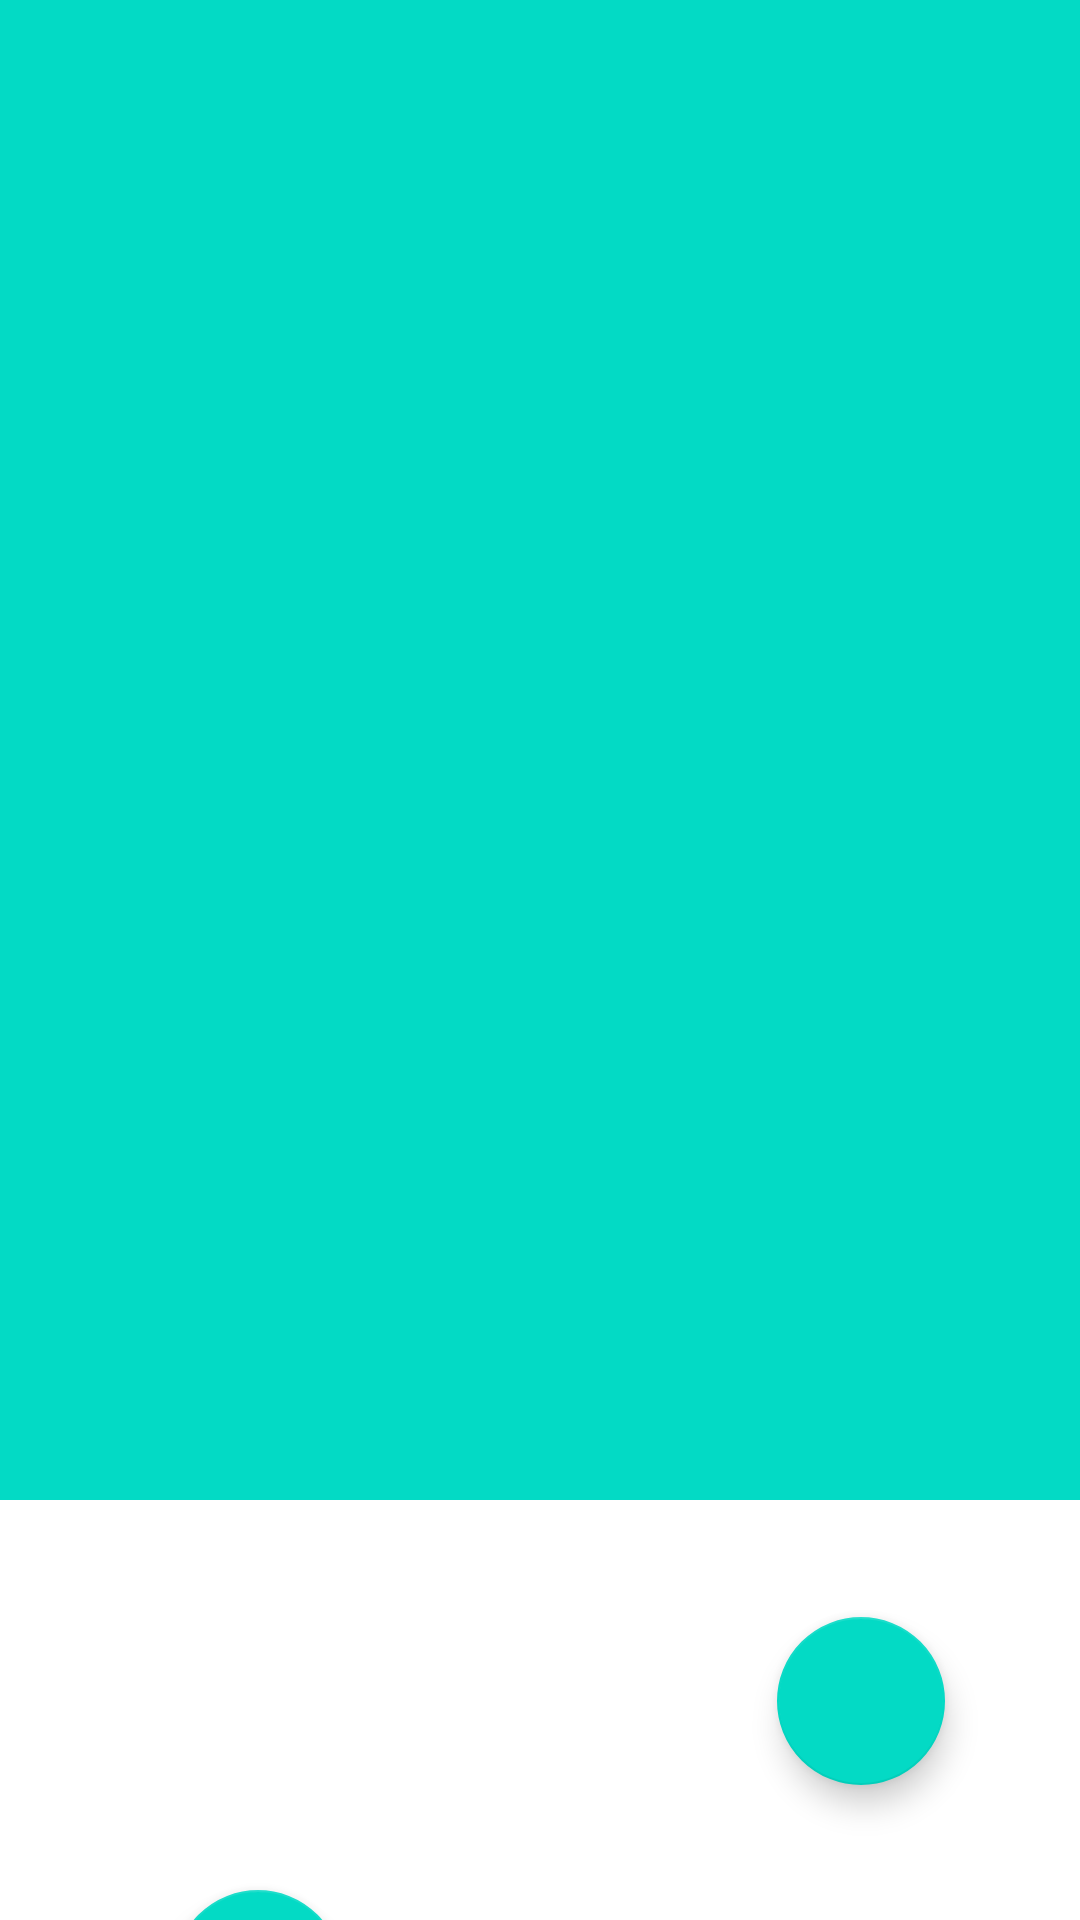

Android layout source for this screen:
<!-- AndroidManifest.xml: application theme Theme.Notepad2 -->
<!-- res/layout/fragment_list_list.xml -->
<?xml version="1.0" encoding="utf-8"?>
<androidx.constraintlayout.widget.ConstraintLayout
    xmlns:android="http://schemas.android.com/apk/res/android"
    xmlns:app="http://schemas.android.com/apk/res-auto"
    xmlns:tools="http://schemas.android.com/tools"
    android:id="@+id/cl_list"
    android:layout_width="match_parent"
    android:layout_height="match_parent"
    tools:context=".ListFragment">

    <androidx.recyclerview.widget.RecyclerView
        android:id="@+id/list"
        android:name="com.example.notepad2.ListFragment"
        android:layout_width="match_parent"
        android:layout_height="500dp"
        android:background="@color/teal_200"
        app:layoutManager="LinearLayoutManager"
        app:layout_constraintStart_toStartOf="parent"
        app:layout_constraintTop_toTopOf="parent"
        tools:context=".ListFragment"
        tools:listitem="@layout/fragment_list" />

    <com.google.android.material.floatingactionbutton.FloatingActionButton
        android:id="@+id/fabAdd2"
        android:layout_width="wrap_content"
        android:layout_height="wrap_content"
        android:layout_marginEnd="45dp"
        android:layout_marginBottom="45dp"
        android:clickable="true"
        android:contentDescription="@string/app_name"
        android:src="@drawable/add_48px"
        app:layout_constraintBottom_toBottomOf="parent"
        app:layout_constraintEnd_toEndOf="parent" />

    <com.google.android.material.floatingactionbutton.FloatingActionButton
        android:id="@+id/fabSettings"
        android:layout_width="wrap_content"
        android:layout_height="wrap_content"
        android:layout_marginStart="58dp"
        android:layout_marginTop="130dp"
        android:clickable="true"
        android:src="@drawable/settings_fill0_wght400_grad0_opsz48"
        app:layout_constraintStart_toStartOf="parent"
        app:layout_constraintTop_toBottomOf="@+id/list" />

</androidx.constraintlayout.widget.ConstraintLayout>
<!-- res/layout/fragment_list.xml (included above) -->
<?xml version="1.0" encoding="utf-8"?>
<LinearLayout xmlns:android="http://schemas.android.com/apk/res/android"
    android:layout_width="wrap_content"
    android:layout_height="wrap_content"
    android:orientation="horizontal">

    <TextView
        android:id="@+id/item_number"
        android:layout_width="wrap_content"
        android:layout_height="wrap_content"
        android:layout_margin="@dimen/text_margin"
        android:text="Text1"
        android:textAppearance="?attr/textAppearanceListItem" />

    <TextView
        android:id="@+id/content"
        android:layout_width="wrap_content"
        android:layout_height="wrap_content"
        android:layout_margin="@dimen/text_margin"
        android:text="Text2"
        android:textAppearance="?attr/textAppearanceListItem" />

    <TextView
        android:id="@+id/text3"
        android:layout_width="wrap_content"
        android:layout_height="wrap_content"
        android:layout_gravity="center"
        android:layout_weight="1"
        android:text="Text3"
        android:textSize="16sp" />

    <TextView
        android:id="@+id/dateTime"
        android:layout_width="wrap_content"
        android:layout_height="wrap_content"
        android:layout_gravity="center"
        android:layout_weight="1"
        android:text="Text3"
        android:textSize="16sp" />

</LinearLayout>
<!-- resources referenced by this layout -->
<resources>
  <string name="app_name">Notepad2</string>
  <style name="Theme.Notepad2" parent="Theme.MaterialComponents.DayNight.DarkActionBar">
          
          <item name="colorPrimary">@color/purple_500</item>
          <item name="colorPrimaryVariant">@color/purple_700</item>
          <item name="colorOnPrimary">@color/white</item>
          
          <item name="colorSecondary">@color/teal_200</item>
          <item name="colorSecondaryVariant">@color/teal_700</item>
          <item name="colorOnSecondary">@color/black</item>
          
          <item name="android:statusBarColor" tools:targetApi="l">?attr/colorPrimaryVariant</item>
          
      </style>
  <!-- not gathered from this repository: default colours our renderer supplied (Android Studio template values) -->
  <color name="purple_500">#FF6200EE</color>
  <color name="purple_700">#FF3700B3</color>
  <color name="teal_200">#FF03DAC5</color>
  <color name="teal_700">#FF018786</color>
  <color name="black">#FF000000</color>
  <color name="white">#FFFFFFFF</color>
</resources>
